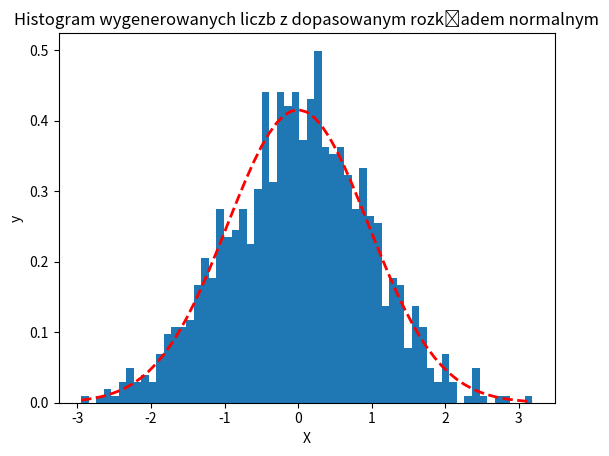

Source code (Python):
import statistics
import sys
import time
import matplotlib.pyplot as plt
import matplotlib.mlab as mlab
import numpy as np
from scipy.stats import norm, kstest, shapiro


# Testy Shapiro-Wilka i Kolmogorova-Smirnova dla losowych liczb z rozkładu normalnego
# hipoteza H0: rozklad zmiennej jest rozkladem normalnym
# hipoteza H1: rozklad zmiennej nie jest rozkladem normalnym

# Jesli p-value > poziomu istotnosci przyjetego przez nas,
#           wowczas przyjmujemy hipoteze H0,
#           zatem rozklad naszej zmiennej jest rozkladem normalnym
# Jesli p-value < poziomu istotnosci przyjetego przez nas,
#           wowczas odrzucamy H0 na korzysc H1,
#           zatem rozklad naszej zmiennej nie jest rozkladem normalnym



x= norm.rvs(size = 1000)
#alfa to przyjety przez nas poziom istotnosci, domyslnie wynosi 0,05
def SW(x,alfa=0.05):
    W, p_sw = shapiro(x)
    #print('Test Shapiro-Wilka:\n p-value = ',p_sw)
    if p_sw < alfa:
        return 0
        #print('Badany rozklad nie jest rozkladem normalnym na poziomie istotnosci %a.'%alfa)
    else:
        return 1
        #print('Badany rozklad jest rozkladem normalnym na poziomie istotnosci %a.'%alfa)


def KS(x,alfa=0.05):
    D, p_ks = kstest(x, 'norm', args=(np.mean(x), np.std(x, ddof=1)))
    #print('Test Kolmogorova-Smirnova:\n p-value = ',p_ks)
    if p_ks < alfa:
        return 0
        #print('Badany rozklad nie jest rozkladem normalnym na poziomie istotnosci %a.'%alfa)
    else:
        return 1
        #print('Badany rozklad jest rozkladem normalnym na poziomie istotnosci %a.'%alfa)

#print('Kolmogorova-Smirnova:\n p-value = {}\n Odrzucic hipoteze zerowa? {}'.format(p_ks, p_ks < 0.05))
#print('SW: {}, KS: {}'.format(p_sw, p_ks))

print('Test S-W:', SW(x, alfa=0.1))
print()
print('Test K-S:', KS(x))


(mu, sigma) = norm.fit(x)
n, bins, patches = plt.hist(x, 60, density=1)
y = norm.pdf(bins, mu, sigma)
plt.plot(bins, y, 'r--', linewidth = 2)
plt.ylabel('y')
plt.xlabel('X')
plt.title('Histogram wygenerowanych liczb z dopasowanym rozkładem normalnym')
plt.show()
